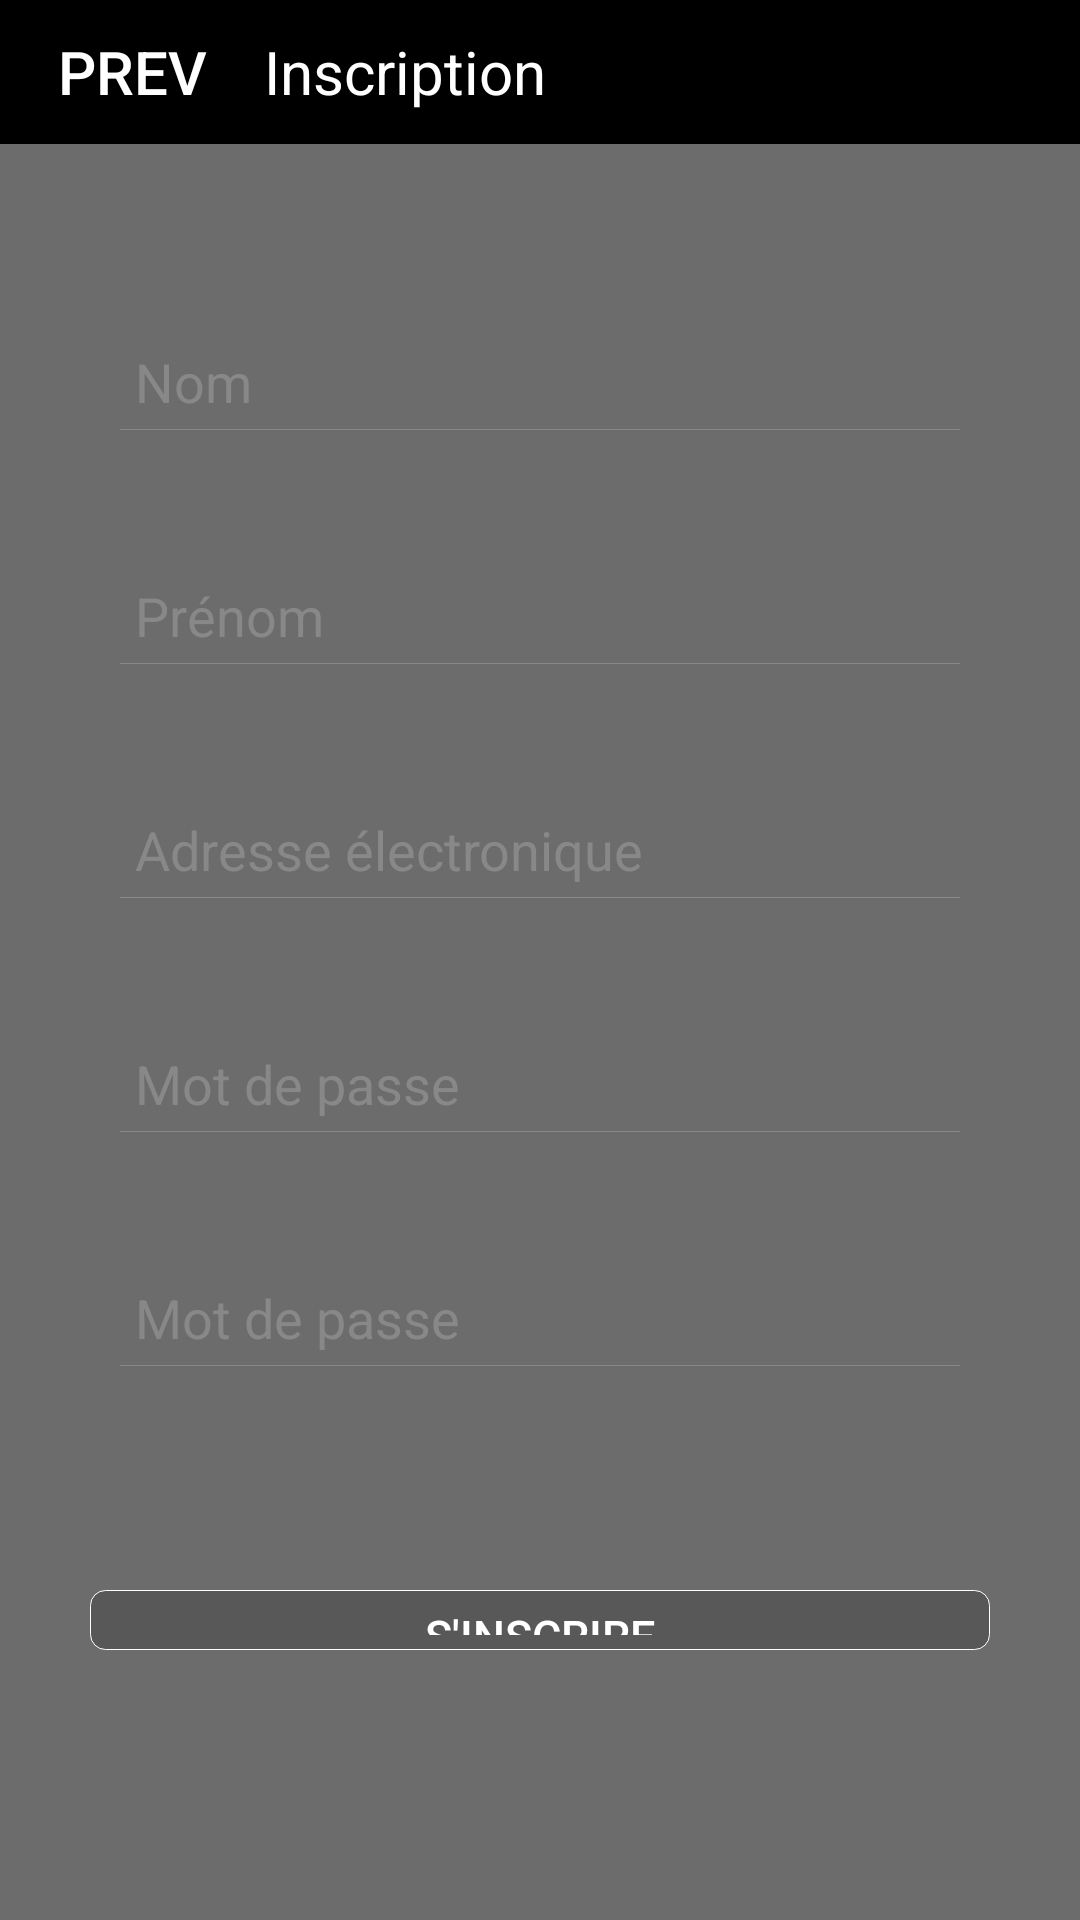

Android layout source for this screen:
<!-- AndroidManifest.xml: application theme AppTheme -->
<!-- res/layout/activity_register.xml -->
<?xml version="1.0" encoding="utf-8"?>
<RelativeLayout xmlns:android="http://schemas.android.com/apk/res/android"
    xmlns:tools="http://schemas.android.com/tools"
    tools:ignore="MissingPrefix"
    android:id="@+id/root_layout"
    android:layout_width="match_parent"
    android:layout_height="match_parent">

    <ScrollView
        android:background="#90000000"
        android:layout_alignBottom="@+id/title_bar"
        android:layout_alignParentBottom="true"
        android:layout_width="match_parent"
        android:layout_height="match_parent">

        <LinearLayout
            android:layout_marginBottom="20dp"
            android:layout_width="match_parent"
            android:orientation="vertical"
            android:paddingTop="100dp"
            android:paddingLeft="30dp"
            android:paddingRight="30dp"
            android:paddingBottom="50dp"
            android:layout_height="wrap_content">

            <EditText
                android:id="@+id/EditTextName"
                style="@style/editText_bordered_bottom"
                android:hint="Nom"
                android:inputType="text"
                android:layout_margin="10dp"/>
            <TextView
                android:id="@+id/EditTextNameError"
                style="@style/editTextError"/>

            <EditText
                android:id="@+id/EditTextSurname"
                style="@style/editText_bordered_bottom"
                android:hint="Prénom"
                android:inputType="text"
                android:layout_margin="10dp"/>
            <TextView
                android:id="@+id/EditTextSurnameError"
                style="@style/editTextError"/>


            <EditText
                android:id="@+id/EditTextEmail"
                style="@style/editText_bordered_bottom"
                android:hint="Adresse électronique"
                android:inputType="textEmailAddress"
                android:layout_margin="10dp"/>
            <TextView
                style="@style/editTextError"/>

            <EditText
                android:id="@+id/EditTextPassword"
                style="@style/editText_bordered_bottom"
                android:hint="Mot de passe"
                android:inputType="textPassword"
                android:layout_margin="10dp" />

            <TextView
                android:id="@+id/EditTextPasswordError"
                style="@style/editTextError"/>

            <EditText
                android:id="@+id/EditTextPasswordConfirmation"
                style="@style/editText_bordered_bottom"
                android:hint="Mot de passe"
                android:inputType="textPassword"
                android:layout_margin="10dp" />

            <TextView
                android:id="@+id/EditTextPasswordConfirmationError"
                style="@style/editTextError"/>
            <Button
                style="@style/btn_ghost"
                android:id="@+id/signin_btn"
                android:text="S'INSCRIRE"
                android:layout_marginTop="40dp" />


        </LinearLayout>
    </ScrollView>
    <LinearLayout
        android:id="@+id/title_bar"
        android:layout_width="match_parent"
        android:layout_alignParentTop="true"
        android:orientation="horizontal"
        android:background="#000000"
        android:layout_height="wrap_content"
        >
        <Button
            android:id="@+id/prev_btn"
            android:text="prev"
            android:textColor="#fff"
            android:background="#000000"
            android:textSize="20dp"
            android:layout_width="wrap_content"
            android:layout_height="match_parent" />

        <TextView
            android:id="@+id/activity_title"
            android:textColor="#fff"
            android:text="Inscription"
            android:gravity="center_vertical"
            android:textSize="20dp"
            android:layout_width="wrap_content"
            android:layout_height="match_parent" />
    </LinearLayout>
</RelativeLayout>
<!-- resources referenced by this layout -->
<resources>
  <style name="btn_ghost" parent="btn">
          <item name="android:background">@drawable/ghost_btn</item>
      </style>
  <style name="editTextError">
          <item name="android:layout_width">match_parent</item>
          <item name="android:layout_height">wrap_content</item>
          <item name="android:textColor">@color/errorColor</item>
          <item name="android:padding">3dp</item>
          <item name="android:gravity">center</item>
          <item name="android:textSize">13sp</item>
          <item name="android:visibility">invisible</item>
      </style>
  <style name="editText_bordered_bottom">
          <item name="android:textColor">#fff</item>
          <item name="android:textColorHint">#888</item>
          <item name="android:background">@drawable/border_bottom</item>
          <item name="android:padding">5dp</item>
          <item name="android:layout_width">match_parent</item>
          <item name="android:layout_height">wrap_content</item>
      </style>
  <style name="AppTheme" parent="Theme.AppCompat.Light.NoActionBar">
          
          <item name="colorPrimary">@color/colorPrimary</item>
          <item name="colorPrimaryDark">@color/colorPrimaryDark</item>
          <item name="colorAccent">@color/colorAccent</item>
      </style>
  <style name="btn">
          <item name="android:padding">5dp</item>
          <item name="android:textSize">15sp</item>
          <item name="android:layout_height">60px</item>
          <item name="android:layout_width">match_parent</item>
          <item name="android:textColor">@color/colorWhite</item>
      </style>
  <!-- drawable ghost_btn (drawable) -->
  <selector xmlns:android="http://schemas.android.com/apk/res/android">
      <item android:state_pressed="true" android:drawable="@drawable/btn_ghost_touch" />
      <item android:state_focused="true" android:drawable="@drawable/btn_ghost_touch" />
      <item android:drawable="@drawable/btn_ghost_normal" />
  </selector>
  <color name="errorColor">#f15454</color>
  <!-- drawable border_bottom (drawable) -->
  <selector xmlns:android="http://schemas.android.com/apk/res/android">
      <item android:state_pressed="true" android:drawable="@drawable/border_bottom_focuses" />
      <item android:state_focused="true" android:drawable="@drawable/border_bottom_focuses" />
      <item android:drawable="@drawable/border_bottom_normal" />
  </selector>
  <color name="colorPrimary">#3F51B5</color>
  <color name="colorPrimaryDark">#303F9F</color>
  <color name="colorAccent">#FF4081</color>
  <color name="colorWhite">#fff</color>
  <!-- drawable btn_ghost_touch (drawable) -->
  <?xml version="1.0" encoding="utf-8"?>
  <shape xmlns:android="http://schemas.android.com/apk/res/android"
      android:shape="rectangle">
      <corners android:radius="60dp"/>
      <stroke
          android:width="3dp"
          android:color="#fff"/>
      <solid android:color="#60000000"/>
  </shape>
  <!-- drawable btn_ghost_normal (drawable) -->
  <?xml version="1.0" encoding="utf-8"?>
  <shape xmlns:android="http://schemas.android.com/apk/res/android"
      android:shape="rectangle">
      <corners android:radius="5dp"/>
      <stroke
          android:width="1px"
          android:color="#fff"/>
      <solid android:color="#30000000"/>
  </shape>
  <!-- drawable border_bottom_normal (drawable) -->
  <?xml version="1.0" encoding="utf-8"?>
  <layer-list xmlns:android="http://schemas.android.com/apk/res/android" >
  
      <item android:bottom="1dp"
          android:left="-2dp"
          android:right="-2dp"
          android:top="-2dp">
          <shape android:shape="rectangle" >
              <stroke
                  android:width="1px"
                  android:color="#888" />
          </shape>
      </item>
  
  </layer-list>
</resources>
